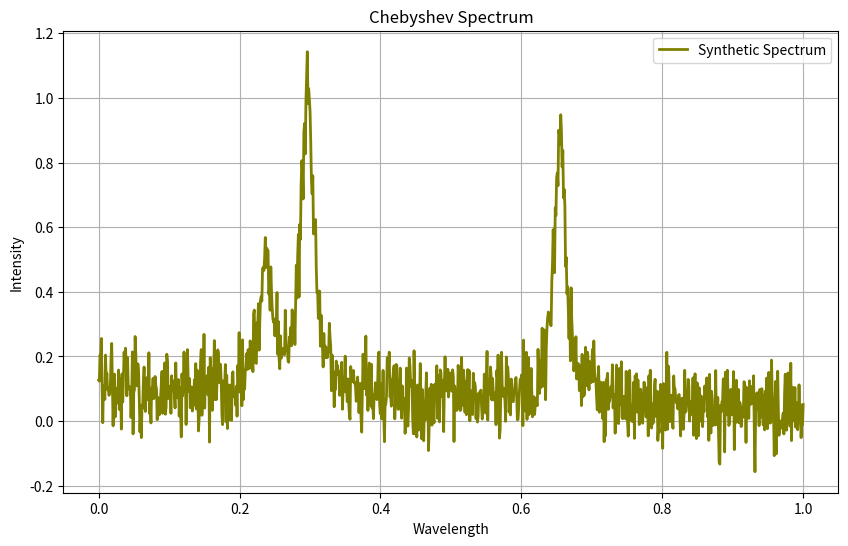

This chart was generated by the following Python code:
# 4. BASELINE VARIATION
# Baseline variation (iteration) & Polynomial order (random)
# Chebyshev polynomial baseline
import numpy as np
import scipy as sp
from scipy.optimize import curve_fit
import matplotlib.pyplot as plt

class SyntheticRamanSpectrum:
    def __init__(self, pixels, poly_order_range, num_peaks_range, snr_range, cosmic_ray_prob, num_spectra):
        self.pixels = pixels
        self.poly_order_range = poly_order_range
        self.num_peaks_range = num_peaks_range
        self.snr_range = snr_range
        self.cosmic_ray_prob = cosmic_ray_prob
        self.num_spectra = num_spectra
        self.wavelengths = np.linspace(0, 1, self.pixels)
        self.generate_spectrum()

    # Generate baseline using a polynomial
    def generate_spectrum(self):
        poly_order = np.random.randint(self.poly_order_range[0], self.poly_order_range[1] + 1)
        baseline_coefficients = np.random.rand(poly_order + 1)
        self.baseline = np.polyval(baseline_coefficients, self.wavelengths)

        # Generate Lorentzian peaks
        self.peaks = np.zeros_like(self.wavelengths)
        num_peaks = np.random.randint(self.num_peaks_range[0], self.num_peaks_range[1] + 1)
        for _ in range(num_peaks):
            peak_amplitude = np.random.uniform(0, 1)
            peak_position = np.random.uniform(0.2, 0.8)
            peak_width = 1 / (self.pixels * 0.1)
            self.peaks += peak_amplitude * (peak_width ** 2) / ((self.wavelengths - peak_position) ** 2 + peak_width ** 2)

    # Generate Gaussian noise
    def add_gaussian_noise(self, noise_amplitude_range=(0.1, 0.5)):
        # Calculate signal power
        signal_power = np.mean(np.abs(self.baseline + self.peaks) ** 2)

        # Calculate noise power based on SNR
        noise_power = signal_power / self.snr_range

        # Calculate standard deviation of noise
        noise_std = np.sqrt(noise_power)

        # Generate random noise amplitudes within specified range
        min_amp, max_amp = noise_amplitude_range
        noise_amplitudes = np.random.uniform(min_amp, max_amp)

        # Generate Gaussian noise samples
        noise = np.random.normal(0, noise_std, len(self.wavelengths))

        # Scale noise by noise amplitudes
        noise *= noise_amplitudes

        # Add noise to baseline & peaks
        noisy_baseline = self.baseline + noise
        noisy_peaks = self.peaks + noise

        return noisy_baseline, noisy_peaks

    # Generate Baseline variation
    def chebyshev_polynomial(self, x, *coefficients):
        order = len(coefficients)
        chebyshev_vals = np.zeros_like(x)
        for i in range(order):
            chebyshev_vals += coefficients[i] * np.cos(i * np.arccos(x))
        return chebyshev_vals

# Create an instance of SyntheticRamanSpectrum class
synthetic_spectrum = SyntheticRamanSpectrum(
    pixels=1024,
    poly_order_range=(2, 4),
    num_peaks_range=(2, 5),
    snr_range=10,
    cosmic_ray_prob=0.1,
    num_spectra=1
)

# Get the synthetic spectrum and its parameters
wavelengths = synthetic_spectrum.wavelengths

# Add Gaussian noise to synthetic spectrum
noisy_baseline, noisy_peaks = synthetic_spectrum.add_gaussian_noise()

# Specify range for randomly selecting order of Chebyshev polynomial
min_order = 2
max_order = 6

# Number of iterations (baseline segments)
num_iterations = 5

for _ in range(num_iterations):
    # Randomly select polynomial order (for iteration)
    order = np.random.randint(min_order, max_order)

    # Initial guess for Chebyshev polynomial coefficients (randomly initialized)
    initial_guess = [np.random.uniform(-1, 1) for _ in range(order)]

    # Fit Chebyshev polynomial to noisy data (for iteration)
    popt, _ = curve_fit(synthetic_spectrum.chebyshev_polynomial, wavelengths, noisy_peaks, p0=initial_guess)

    # Generate baseline using fitted coefficients
    baseline = synthetic_spectrum.chebyshev_polynomial(wavelengths, *popt)

    # Add Chebyshev to noise, baseline & peaks
    chebyshev_baseline = synthetic_spectrum.baseline + baseline
    chebyshev_peaks = synthetic_spectrum.peaks + baseline
    chebyshev_noise = noisy_peaks + baseline

# Plot Chebyshev spectrum
plt.figure(figsize=(10, 6))
plt.plot(wavelengths, chebyshev_noise, color='olive', label='Synthetic Spectrum', linewidth=2)
plt.xlabel('Wavelength')
plt.ylabel('Intensity')
plt.title('Chebyshev Spectrum')
plt.legend()
plt.grid(True)
plt.show()